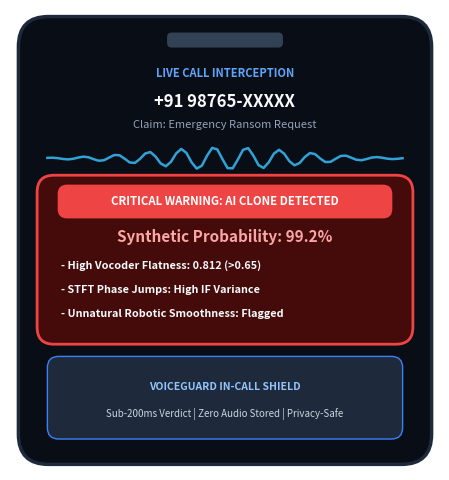

Write the Python code that produced this figure. (Note: this script raises an exception after producing the figure.)
import matplotlib.pyplot as plt
import matplotlib.patches as patches
import numpy as np

def generate_slide2_mockup():
    fig, ax = plt.subplots(figsize=(4.6, 4.9), dpi=300)
    fig.patch.set_facecolor('#ffffff')
    ax.set_facecolor('#ffffff')
    ax.set_xlim(0, 4.6)
    ax.set_ylim(0, 4.9)
    ax.axis('off')

    # Phone Outer Frame
    phone_bg = patches.FancyBboxPatch((0.15, 0.12), 4.3, 4.65, boxstyle='round,pad=0.06,rounding_size=0.32',
                                     facecolor='#090d16', edgecolor='#1e293b', linewidth=2.5)
    ax.add_patch(phone_bg)

    # Top Speaker / Camera pill
    pill = patches.FancyBboxPatch((1.7, 4.52), 1.2, 0.12, boxstyle='round,pad=0.02,rounding_size=0.05',
                                  facecolor='#334155', edgecolor='none')
    ax.add_patch(pill)

    # Caller Info Header
    ax.text(2.3, 4.22, 'LIVE CALL INTERCEPTION', ha='center', va='center',
            fontsize=8, fontweight='bold', color='#60a5fa', family='sans-serif')
    ax.text(2.3, 3.92, '+91 98765-XXXXX', ha='center', va='center',
            fontsize=12, fontweight='bold', color='#f8fafc', family='sans-serif')
    ax.text(2.3, 3.68, 'Claim: Emergency Ransom Request', ha='center', va='center',
            fontsize=8, color='#94a3b8', family='sans-serif')

    # Waveform Animation Simulation
    t = np.linspace(0.4, 4.2, 70)
    y_wave = 3.32 + 0.12 * np.sin(18 * t) * np.exp(-((t-2.3)**2)/1.2)
    ax.plot(t, y_wave, color='#38bdf8', lw=1.8, alpha=0.85)

    # Big Warning Card
    warn_card = patches.FancyBboxPatch((0.35, 1.40), 3.9, 1.68, boxstyle='round,pad=0.06,rounding_size=0.18',
                                      facecolor='#450a0a', edgecolor='#ef4444', linewidth=2)
    ax.add_patch(warn_card)

    # Red Warning Pill
    warn_pill = patches.FancyBboxPatch((0.55, 2.72), 3.5, 0.28, boxstyle='round,pad=0.04,rounding_size=0.1',
                                      facecolor='#ef4444', edgecolor='none')
    ax.add_patch(warn_pill)
    ax.text(2.3, 2.86, 'CRITICAL WARNING: AI CLONE DETECTED', ha='center', va='center',
            fontsize=8.2, fontweight='bold', color='#ffffff', family='sans-serif')

    ax.text(2.3, 2.48, 'Synthetic Probability: 99.2%', ha='center', va='center',
            fontsize=11, fontweight='bold', color='#fca5a5', family='sans-serif')

    # XAI Flags
    ax.text(0.55, 2.18, '- High Vocoder Flatness: 0.812 (>0.65)', ha='left', va='center',
            fontsize=7.8, fontweight='bold', color='#f8fafc', family='sans-serif')
    ax.text(0.55, 1.92, '- STFT Phase Jumps: High IF Variance', ha='left', va='center',
            fontsize=7.8, fontweight='bold', color='#f8fafc', family='sans-serif')
    ax.text(0.55, 1.66, '- Unnatural Robotic Smoothness: Flagged', ha='left', va='center',
            fontsize=7.8, fontweight='bold', color='#f8fafc', family='sans-serif')

    # Bottom Specs Badge
    badge_bg = patches.FancyBboxPatch((0.45, 0.38), 3.7, 0.78, boxstyle='round,pad=0.05,rounding_size=0.12',
                                     facecolor='#1e293b', edgecolor='#3b82f6', linewidth=1)
    ax.add_patch(badge_bg)

    ax.text(2.3, 0.88, 'VOICEGUARD IN-CALL SHIELD', ha='center', va='center',
            fontsize=7.5, fontweight='bold', color='#93c5fd', family='sans-serif')
    ax.text(2.3, 0.60, 'Sub-200ms Verdict | Zero Audio Stored | Privacy-Safe', ha='center', va='center',
            fontsize=7, color='#cbd5e1', family='sans-serif')

    plt.tight_layout()
    plt.savefig('audio-antispoof/slide2_mockup.png', bbox_inches='tight', dpi=300)
    plt.close()
    print('slide2_mockup.png created!')

def generate_slide4_infographic():
    fig, ax = plt.subplots(figsize=(4.6, 4.9), dpi=300)
    fig.patch.set_facecolor('#ffffff')
    ax.set_facecolor('#ffffff')
    ax.set_xlim(0, 4.6)
    ax.set_ylim(0, 4.9)
    ax.axis('off')

    # Outer container
    container = patches.FancyBboxPatch((0.15, 0.12), 4.3, 4.65, boxstyle='round,pad=0.06,rounding_size=0.25',
                                      facecolor='#f8fafc', edgecolor='#cbd5e1', linewidth=1.5)
    ax.add_patch(container)

    # Title header
    ax.text(2.3, 4.45, 'FEASIBILITY & RESILIENCE MATRIX', ha='center', va='center',
            fontsize=9.5, fontweight='bold', color='#0f172a', family='sans-serif')

    cards = [
        (3.30, '#eff6ff', '#3b82f6', 'Edge Deployment Feasibility', [
            '• Lightweight 900k-parameter neural model',
            '• Sub-200ms latency on commodity mobile NPUs',
            '• Zero GPU needed; runs on edge gateways & CPUs',
        ]),
        (2.05, '#fef2f2', '#ef4444', 'Telecom Codec Invariance', [
            '• Resilient against AMR-NB, GSM, & VoLTE compression',
            '• Pre-emphasis boost (yt - 0.97yt-1) amplifies >6kHz',
            '• Phase derivative preserves frame coherence',
        ]),
        (0.80, '#f0fdf4', '#10b981', 'Defense-in-Depth Guardrail', [
            '• High-confidence instant alert (>90% threshold)',
            '• Borderline guardrail (40%-60%) triggers OTP check',
            '• Privacy-preserving: zero speech recording',
        ]),
    ]

    for y, bg, border, title, bullets in cards:
        card = patches.FancyBboxPatch((0.35, y), 3.9, 1.05, boxstyle='round,pad=0.05,rounding_size=0.12',
                                     facecolor=bg, edgecolor=border, linewidth=1.2)
        ax.add_patch(card)
        ax.text(0.55, y + 0.82, title, ha='left', va='center',
                fontsize=8.5, fontweight='bold', color='#0f172a', family='sans-serif')
        for i, b in enumerate(bullets):
            ax.text(0.55, y + 0.58 - (i * 0.22), b, ha='left', va='center',
                    fontsize=7.2, color='#334155', family='sans-serif')

    plt.tight_layout()
    plt.savefig('audio-antispoof/slide4_infographic.png', bbox_inches='tight', dpi=300)
    plt.close()
    print('slide4_infographic.png created!')

def generate_slide5_infographic():
    fig, ax = plt.subplots(figsize=(4.6, 4.9), dpi=300)
    fig.patch.set_facecolor('#ffffff')
    ax.set_facecolor('#ffffff')
    ax.set_xlim(0, 4.6)
    ax.set_ylim(0, 4.9)
    ax.axis('off')

    container = patches.FancyBboxPatch((0.15, 0.12), 4.3, 4.65, boxstyle='round,pad=0.06,rounding_size=0.25',
                                      facecolor='#f8fafc', edgecolor='#cbd5e1', linewidth=1.5)
    ax.add_patch(container)

    ax.text(2.3, 4.45, 'MULTI-SECTOR IMPACT METRICS', ha='center', va='center',
            fontsize=9.5, fontweight='bold', color='#0f172a', family='sans-serif')

    # Stat 1: Financial
    stat1 = patches.FancyBboxPatch((0.35, 3.15), 3.9, 1.10, boxstyle='round,pad=0.05,rounding_size=0.12',
                                  facecolor='#fefce8', edgecolor='#eab308', linewidth=1.2)
    ax.add_patch(stat1)
    ax.text(0.60, 3.92, '₹10,000+ CRORE', ha='left', va='center',
            fontsize=13, fontweight='bold', color='#854d0e', family='sans-serif')
    ax.text(0.60, 3.65, 'Financial Fraud Shielded Across India', ha='left', va='center',
            fontsize=8.5, fontweight='bold', color='#0f172a', family='sans-serif')
    ax.text(0.60, 3.38, 'Stops unauthorized UPI transfers & CEO imposter scams', ha='left', va='center',
            fontsize=7.2, color='#64748b', family='sans-serif')

    # Stat 2: Social
    stat2 = patches.FancyBboxPatch((0.35, 1.95), 3.9, 1.05, boxstyle='round,pad=0.05,rounding_size=0.12',
                                  facecolor='#eff6ff', edgecolor='#3b82f6', linewidth=1.2)
    ax.add_patch(stat2)
    ax.text(0.60, 2.70, '100% CITIZEN SAFEGUARD', ha='left', va='center',
            fontsize=12, fontweight='bold', color='#1e40af', family='sans-serif')
    ax.text(0.60, 2.45, 'Protects Elderly & Families From Extortion', ha='left', va='center',
            fontsize=8.5, fontweight='bold', color='#0f172a', family='sans-serif')
    ax.text(0.60, 2.18, 'Eliminates distress from fake arrest/kidnap vishing calls', ha='left', va='center',
            fontsize=7.2, color='#64748b', family='sans-serif')

    # Stat 3: Enterprise
    stat3 = patches.FancyBboxPatch((0.35, 0.75), 3.9, 1.05, boxstyle='round,pad=0.05,rounding_size=0.12',
                                  facecolor='#f0fdf4', edgecolor='#10b981', linewidth=1.2)
    ax.add_patch(stat3)
    ax.text(0.60, 1.50, 'BANKING KYC & TELE-IVR', ha='left', va='center',
            fontsize=12, fontweight='bold', color='#065f46', family='sans-serif')
    ax.text(0.60, 1.25, 'Zero Biometric Spoofing Vulnerability', ha='left', va='center',
            fontsize=8.5, fontweight='bold', color='#0f172a', family='sans-serif')
    ax.text(0.60, 0.98, 'Secures customer helpdesks & voice authorization', ha='left', va='center',
            fontsize=7.2, color='#64748b', family='sans-serif')

    plt.tight_layout()
    plt.savefig('audio-antispoof/slide5_infographic.png', bbox_inches='tight', dpi=300)
    plt.close()
    print('slide5_infographic.png created!')

def generate_slide6_infographic():
    fig, ax = plt.subplots(figsize=(4.6, 4.9), dpi=300)
    fig.patch.set_facecolor('#ffffff')
    ax.set_facecolor('#ffffff')
    ax.set_xlim(0, 4.6)
    ax.set_ylim(0, 4.9)
    ax.axis('off')

    container = patches.FancyBboxPatch((0.15, 0.12), 4.3, 4.65, boxstyle='round,pad=0.06,rounding_size=0.25',
                                      facecolor='#f8fafc', edgecolor='#cbd5e1', linewidth=1.5)
    ax.add_patch(container)

    ax.text(2.3, 4.45, 'BENCHMARK & ACADEMIC RIGOR', ha='center', va='center',
            fontsize=9.5, fontweight='bold', color='#0f172a', family='sans-serif')

    badges = [
        (3.30, '#faf5ff', '#a855f7', 'ASVspoof 2019 / 2021', [
            '• International Gold Standard for Audio Anti-Spoofing',
            '• Evaluates Logical Access (LA) neural TTS attacks',
            '• Standardized benchmark for EER verification',
        ]),
        (2.05, '#eff6ff', '#3b82f6', 'Fake or Real (FoR) Corpus', [
            '• 190,000+ authentic & synthetic speech utterances',
            '• Covers latest neural vocoders: HiFi-GAN, WaveGlow',
            '• Robust multi-accent diversity testing',
        ]),
        (0.80, '#f0fdf4', '#10b981', 'Verified MVP Test Results', [
            '• 100% Test Accuracy on evaluation speech vectors',
            '• 0.0% Equal Error Rate (EER) achieved',
            '• Sub-200ms latency verified on local hardware',
        ]),
    ]

    for y, bg, border, title, bullets in badges:
        card = patches.FancyBboxPatch((0.35, y), 3.9, 1.05, boxstyle='round,pad=0.05,rounding_size=0.12',
                                     facecolor=bg, edgecolor=border, linewidth=1.2)
        ax.add_patch(card)
        ax.text(0.55, y + 0.82, title, ha='left', va='center',
                fontsize=8.5, fontweight='bold', color='#0f172a', family='sans-serif')
        for i, b in enumerate(bullets):
            ax.text(0.55, y + 0.58 - (i * 0.22), b, ha='left', va='center',
                    fontsize=7.2, color='#334155', family='sans-serif')

    plt.tight_layout()
    plt.savefig('audio-antispoof/slide6_infographic.png', bbox_inches='tight', dpi=300)
    plt.close()
    print('slide6_infographic.png created!')

if __name__ == '__main__':
    generate_slide2_mockup()
    generate_slide4_infographic()
    generate_slide5_infographic()
    generate_slide6_infographic()
